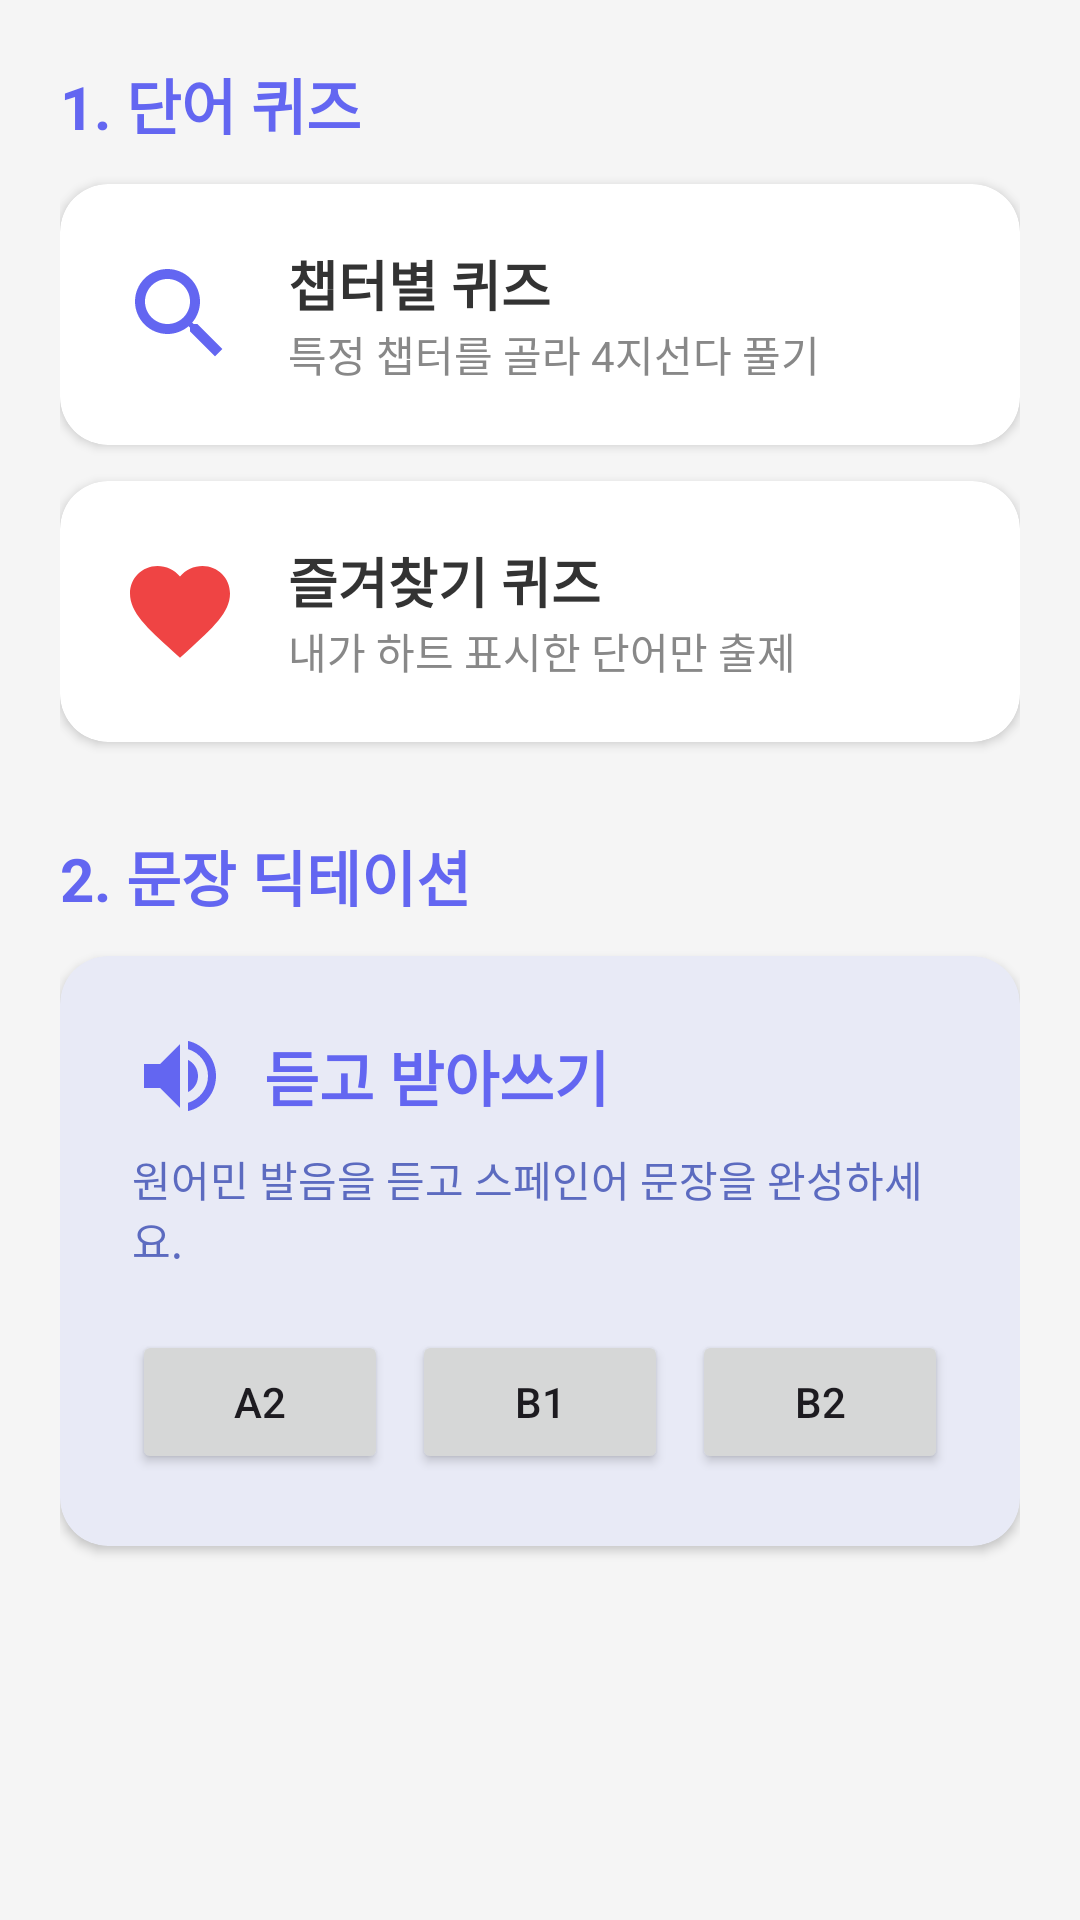

Layout XML and referenced resources for this Android screen:
<!-- AndroidManifest.xml: application theme Theme.SpanishVocab -->
<!-- res/layout/fragment_test_select.xml -->
<?xml version="1.0" encoding="utf-8"?>
<androidx.core.widget.NestedScrollView
    xmlns:android="http://schemas.android.com/apk/res/android"
    xmlns:app="http://schemas.android.com/apk/res-auto"
    android:layout_width="match_parent"
    android:layout_height="match_parent"
    android:background="#F5F5F5"
    android:fillViewport="true">

    <LinearLayout
        android:layout_width="match_parent"
        android:layout_height="wrap_content"
        android:orientation="vertical"
        android:padding="20dp">

        <TextView
            android:layout_width="wrap_content"
            android:layout_height="wrap_content"
            android:text="1. 단어 퀴즈"
            android:textColor="@color/primary_blue"
            android:textSize="20sp"
            android:textStyle="bold"
            android:layout_marginBottom="12dp"/>

        <androidx.cardview.widget.CardView
            android:id="@+id/cardChapterQuiz"
            android:layout_width="match_parent"
            android:layout_height="wrap_content"
            android:layout_marginBottom="12dp"
            app:cardCornerRadius="16dp"
            app:cardElevation="2dp"
            app:cardBackgroundColor="#FFFFFF">
            <LinearLayout
                android:layout_width="match_parent"
                android:layout_height="wrap_content"
                android:padding="20dp"
                android:orientation="horizontal"
                android:gravity="center_vertical">
                <ImageView
                    android:layout_width="40dp"
                    android:layout_height="40dp"
                    android:src="@drawable/ic_search"
                    app:tint="@color/primary_blue"/>
                <LinearLayout
                    android:layout_width="0dp"
                    android:layout_height="wrap_content"
                    android:layout_weight="1"
                    android:layout_marginStart="16dp"
                    android:orientation="vertical">
                    <TextView
                        android:layout_width="wrap_content"
                        android:layout_height="wrap_content"
                        android:text="챕터별 퀴즈"
                        android:textSize="18sp"
                        android:textStyle="bold"
                        android:textColor="#333333"/>
                    <TextView
                        android:layout_width="wrap_content"
                        android:layout_height="wrap_content"
                        android:text="특정 챕터를 골라 4지선다 풀기"
                        android:textSize="14sp"
                        android:textColor="#888888"/>
                </LinearLayout>
            </LinearLayout>
        </androidx.cardview.widget.CardView>

        <androidx.cardview.widget.CardView
            android:id="@+id/cardFavoriteQuiz"
            android:layout_width="match_parent"
            android:layout_height="wrap_content"
            android:layout_marginBottom="30dp"
            app:cardCornerRadius="16dp"
            app:cardElevation="2dp"
            app:cardBackgroundColor="#FFFFFF">
            <LinearLayout
                android:layout_width="match_parent"
                android:layout_height="wrap_content"
                android:padding="20dp"
                android:orientation="horizontal"
                android:gravity="center_vertical">
                <ImageView
                    android:layout_width="40dp"
                    android:layout_height="40dp"
                    android:src="@drawable/ic_favorite_filled"
                    app:tint="@color/accent_red"/>
                <LinearLayout
                    android:layout_width="0dp"
                    android:layout_height="wrap_content"
                    android:layout_weight="1"
                    android:layout_marginStart="16dp"
                    android:orientation="vertical">
                    <TextView
                        android:layout_width="wrap_content"
                        android:layout_height="wrap_content"
                        android:text="즐겨찾기 퀴즈"
                        android:textSize="18sp"
                        android:textStyle="bold"
                        android:textColor="#333333"/>
                    <TextView
                        android:layout_width="wrap_content"
                        android:layout_height="wrap_content"
                        android:text="내가 하트 표시한 단어만 출제"
                        android:textSize="14sp"
                        android:textColor="#888888"/>
                </LinearLayout>
            </LinearLayout>
        </androidx.cardview.widget.CardView>

        <TextView
            android:layout_width="wrap_content"
            android:layout_height="wrap_content"
            android:text="2. 문장 딕테이션"
            android:textColor="@color/primary_blue"
            android:textSize="20sp"
            android:textStyle="bold"
            android:layout_marginBottom="12dp"/>

        <androidx.cardview.widget.CardView
            android:id="@+id/cardDictation"
            android:layout_width="match_parent"
            android:layout_height="wrap_content"
            app:cardCornerRadius="16dp"
            app:cardElevation="2dp"
            app:cardBackgroundColor="#E8EAF6">
            <LinearLayout
                android:layout_width="match_parent"
                android:layout_height="wrap_content"
                android:padding="24dp"
                android:orientation="vertical">

                <LinearLayout
                    android:layout_width="match_parent"
                    android:layout_height="wrap_content"
                    android:orientation="horizontal"
                    android:gravity="center_vertical">
                    <ImageView
                        android:layout_width="32dp"
                        android:layout_height="32dp"
                        android:src="@drawable/ic_volume_up"
                        app:tint="@color/primary_blue"/>
                    <TextView
                        android:layout_width="wrap_content"
                        android:layout_height="wrap_content"
                        android:layout_marginStart="12dp"
                        android:text="듣고 받아쓰기"
                        android:textSize="20sp"
                        android:textStyle="bold"
                        android:textColor="@color/primary_blue"/>
                </LinearLayout>

                <TextView
                    android:layout_width="wrap_content"
                    android:layout_height="wrap_content"
                    android:layout_marginTop="8dp"
                    android:text="원어민 발음을 듣고 스페인어 문장을 완성하세요."
                    android:textColor="#5C6BC0"/>

                <LinearLayout
                    android:layout_width="match_parent"
                    android:layout_height="wrap_content"
                    android:layout_marginTop="20dp"
                    android:orientation="horizontal">
                    <Button
                        android:id="@+id/btnLevelA1"
                        android:layout_width="0dp"
                        android:layout_height="wrap_content"
                        android:layout_weight="1"
                        android:text="A2"
                        android:layout_marginEnd="8dp"/>
                    <Button
                        android:id="@+id/btnLevelA2"
                        android:layout_width="0dp"
                        android:layout_height="wrap_content"
                        android:layout_weight="1"
                        android:text="B1"
                        android:layout_marginEnd="8dp"/>
                    <Button
                        android:id="@+id/btnLevelB1"
                        android:layout_width="0dp"
                        android:layout_height="wrap_content"
                        android:layout_weight="1"
                        android:text="B2"/>
                </LinearLayout>
            </LinearLayout>
        </androidx.cardview.widget.CardView>

    </LinearLayout>
</androidx.core.widget.NestedScrollView>
<!-- resources referenced by this layout -->
<resources>
  <color name="accent_red">#EF4444</color>
  <color name="primary_blue">#6366F1</color>
  <!-- drawable ic_favorite_filled (drawable) -->
  <vector xmlns:android="http://schemas.android.com/apk/res/android"
      android:width="24dp"
      android:height="24dp"
      android:viewportWidth="24"
      android:viewportHeight="24"
      android:tint="?attr/colorOnSurface">
      <path
          android:fillColor="@android:color/black"
          android:pathData="m12,21.35l-1.45,-1.32C5.4,15.36 2,12.28 2,8.5 2,5.42 4.42,3 7.5,3c1.74,0 3.41,0.81 4.5,2.09C13.09,3.81 14.76,3 16.5,3 19.58,3 22,5.42 22,8.5c0,3.78 -3.4,6.86 -8.55,11.54L12,21.35z"/>
  </vector>
  <!-- drawable ic_search (drawable) -->
  <vector xmlns:android="http://schemas.android.com/apk/res/android"
      android:width="24dp"
      android:height="24dp"
      android:viewportWidth="24"
      android:viewportHeight="24"
      android:tint="?attr/colorOnSurface">
      <path
          android:fillColor="@android:color/black"
          android:pathData="M15.5,14h-0.79l-0.28,-0.27C15.41,12.59 16,11.11 16,9.5 16,5.91 13.09,3 9.5,3S3,5.91 3,9.5 5.91,16 9.5,16c1.61,0 3.09,-0.59 4.23,-1.57l0.27,0.28v0.79l5,4.99L20.49,19l-4.99,-5zM9.5,14C7.01,14 5,11.99 5,9.5S7.01,5 9.5,5 14,7.01 14,9.5 11.99,14 9.5,14z"/>
  </vector>
  <!-- drawable ic_volume_up (drawable) -->
  <vector xmlns:android="http://schemas.android.com/apk/res/android"
      android:width="24dp"
      android:height="24dp"
      android:viewportWidth="24"
      android:viewportHeight="24"
      android:tint="?attr/colorOnSurface">
      <path
          android:fillColor="@android:color/black"
          android:pathData="M3,9v6h4l5,5L12,4L7,9L3,9zM16.5,12c0,-1.77 -1.02,-3.29 -2.5,-4.03v8.05c1.48,-0.73 2.5,-2.25 2.5,-4.02zM14,3.23v2.06c2.89,0.86 5,3.54 5,6.71s-2.11,5.85 -5,6.71v2.06c4.01,-0.91 7,-4.49 7,-8.77s-2.99,-7.86 -7,-8.77z"/>
  </vector>
  <style name="Theme.SpanishVocab" parent="Base.Theme.SpanishVocab" />
  <style name="Base.Theme.SpanishVocab" parent="Theme.Material3.DayNight.NoActionBar">
          <item name="colorPrimary">#6366F1</item>
          <item name="colorOnPrimary">#FFFFFF</item>
          <item name="colorPrimaryContainer">#E0E7FF</item>
          <item name="colorOnPrimaryContainer">#1E1B4B</item>
          <item name="colorSecondary">#818CF8</item>
          <item name="colorOnSecondary">#FFFFFF</item>
          <item name="colorError">#EF4444</item>
          <item name="android:windowBackground">#F8FAFC</item>
          <item name="colorSurface">#FFFFFF</item>
          <item name="colorOnSurface">#1F2937</item>
      </style>
</resources>
